3-way image classification set "data" from GitHub (Anshu-b/rover-mission-control); label vocabulary: carpet, soil, wood.

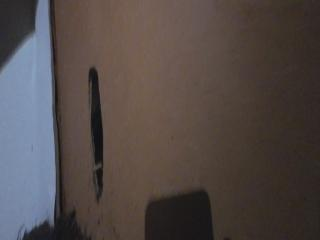
Label: soil

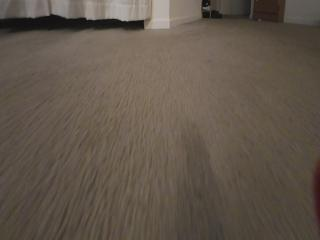
Label: carpet

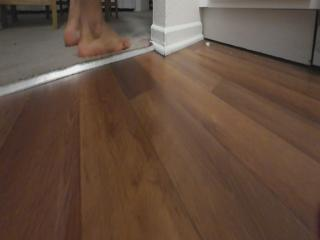
Label: wood

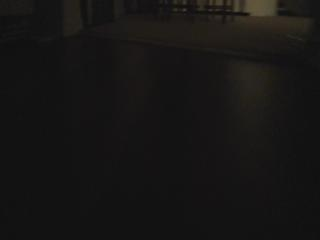
Label: wood

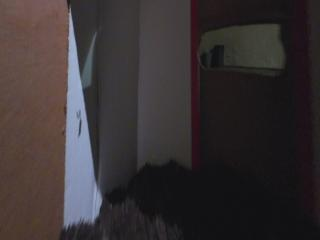
Label: soil

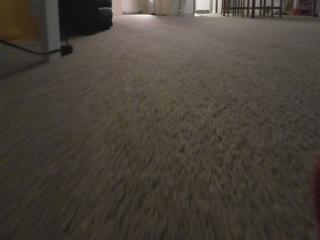
Label: carpet
